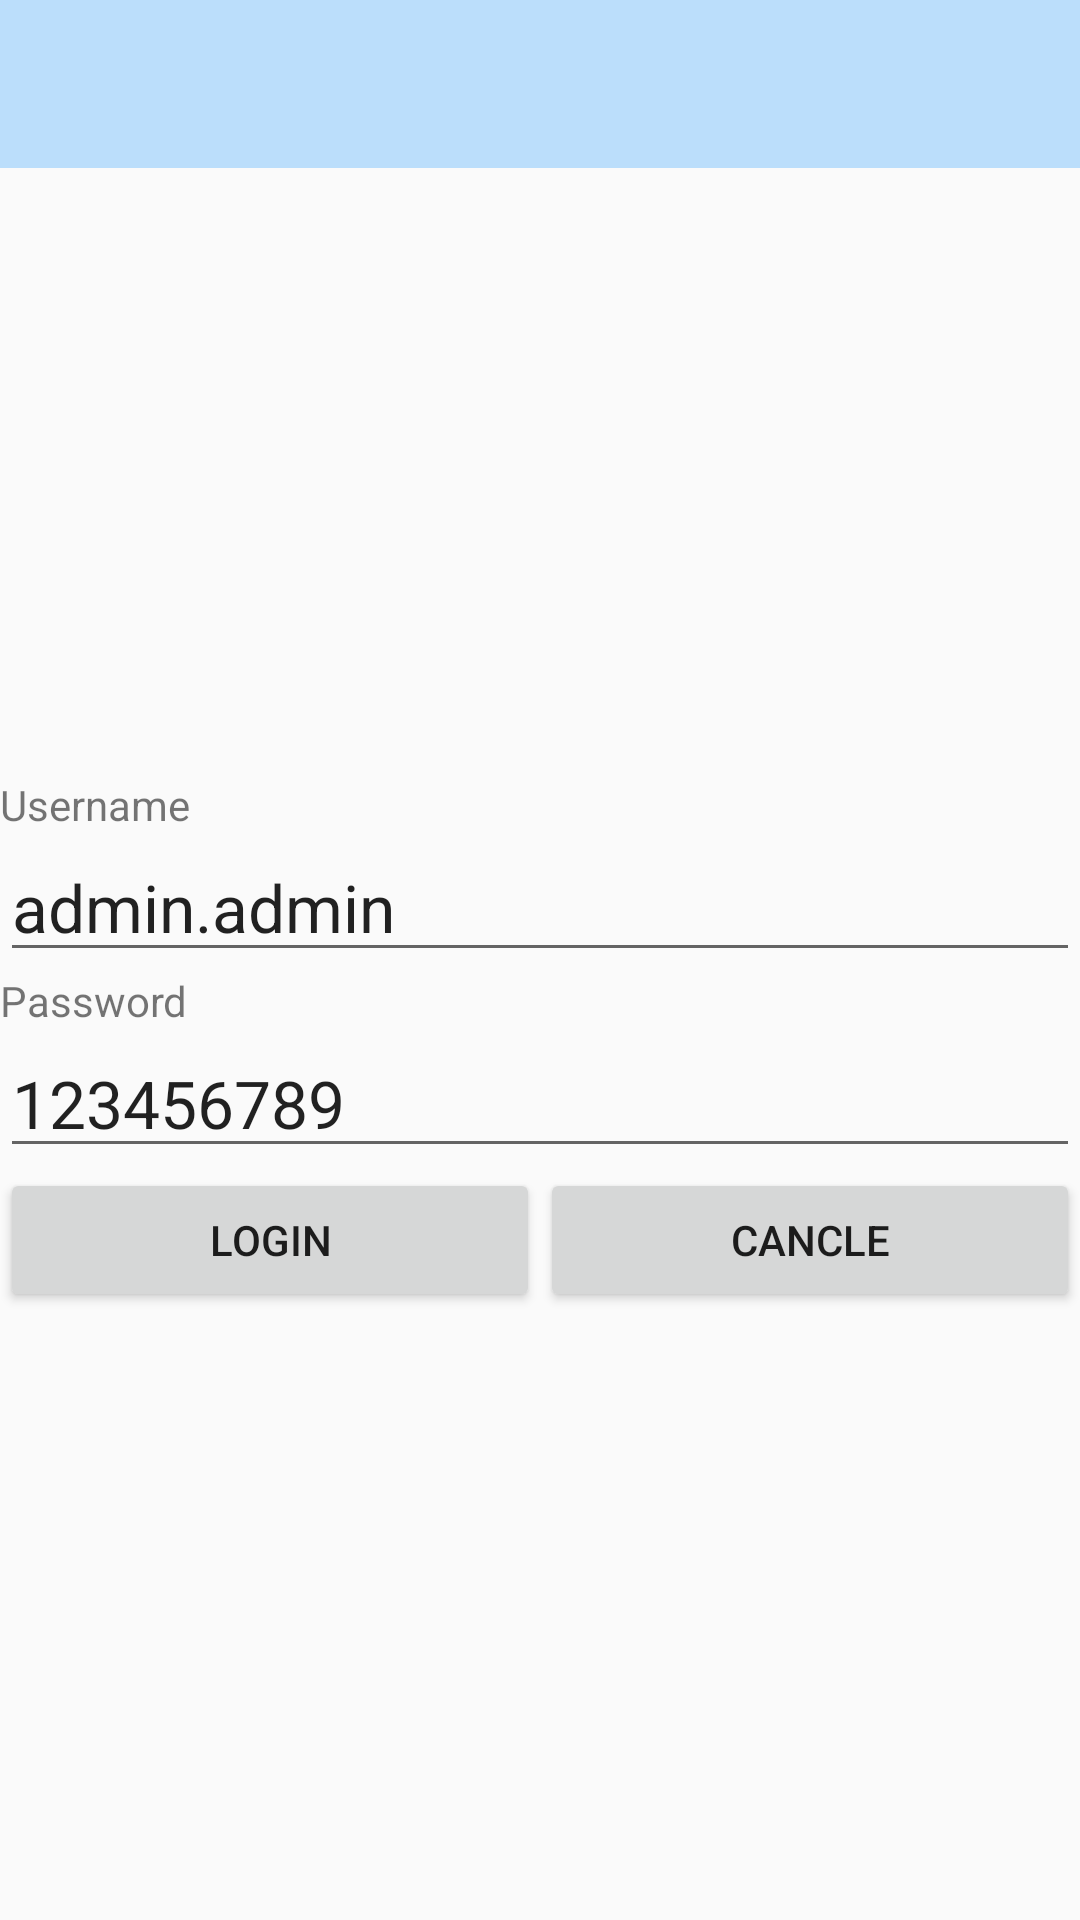

Produce the Android XML layout that renders to this screen, including the resource entries it uses.
<!-- AndroidManifest.xml: application theme AppTheme -->
<!-- res/layout/activity_login.xml -->
<?xml version="1.0" encoding="utf-8"?>
<LinearLayout xmlns:android="http://schemas.android.com/apk/res/android"
    xmlns:tools="http://schemas.android.com/tools"
    android:layout_width="match_parent"
    android:layout_height="match_parent"
    android:orientation="vertical"
    tools:context=".LoginActivity">

    <include layout="@layout/toolbar_layout" />

    <LinearLayout
        android:layout_width="match_parent"
        android:layout_height="match_parent"
        android:layout_gravity="center"
        android:gravity="center"
        android:orientation="vertical">

        <LinearLayout
            android:layout_width="match_parent"
            android:layout_height="wrap_content"
            android:orientation="vertical">

            <TextView
                android:layout_width="match_parent"
                android:layout_height="wrap_content"
                android:text="Username" />

            <EditText
                android:id="@+id/etLAUsername"
                style="@style/big_edittext"
                android:layout_width="match_parent"
                android:layout_height="wrap_content"
                android:text="admin.admin" />

            <TextView
                android:layout_width="match_parent"
                android:layout_height="wrap_content"
                android:text="Password" />

            <EditText
                android:id="@+id/etLAPassword"
                style="@style/big_edittext"
                android:layout_width="match_parent"
                android:layout_height="wrap_content"
                android:text="123456789" />

            <LinearLayout
                android:layout_width="match_parent"
                android:layout_height="wrap_content"
                android:orientation="horizontal">

                <Button
                    android:id="@+id/bLALogin"
                    android:layout_width="0dp"
                    android:layout_height="wrap_content"
                    android:layout_weight="1"
                    android:text="Login" />

                <Button
                    android:id="@+id/bLACancle"
                    android:layout_width="0dp"
                    android:layout_height="wrap_content"
                    android:layout_weight="1"
                    android:text="Cancle" />
            </LinearLayout>

        </LinearLayout>
    </LinearLayout>
</LinearLayout>
<!-- res/layout/toolbar_layout.xml (included above) -->
<?xml version="1.0" encoding="utf-8"?>
<android.support.v7.widget.Toolbar  xmlns:android="http://schemas.android.com/apk/res/android"
    android:layout_width="match_parent"
    android:layout_height="wrap_content"
    android:background="@color/colorPrimary"
    android:id="@+id/tbToolbar"/>
<!-- resources referenced by this layout -->
<resources>
  <color name="colorPrimary">#bbdefb</color>
  <style name="big_edittext">
          <item name="android:textSize">22dp</item>
      </style>
  <style name="AppTheme" parent="Theme.AppCompat.Light.NoActionBar">
          
          <item name="colorPrimary">@color/colorPrimary</item>
          <item name="colorPrimaryDark">@color/colorPrimaryDark</item>
          <item name="colorAccent">@color/colorAccent</item>
      </style>
  <color name="colorPrimaryDark">@color/colorPrimary</color>
  <color name="colorAccent">#FF4081</color>
</resources>
